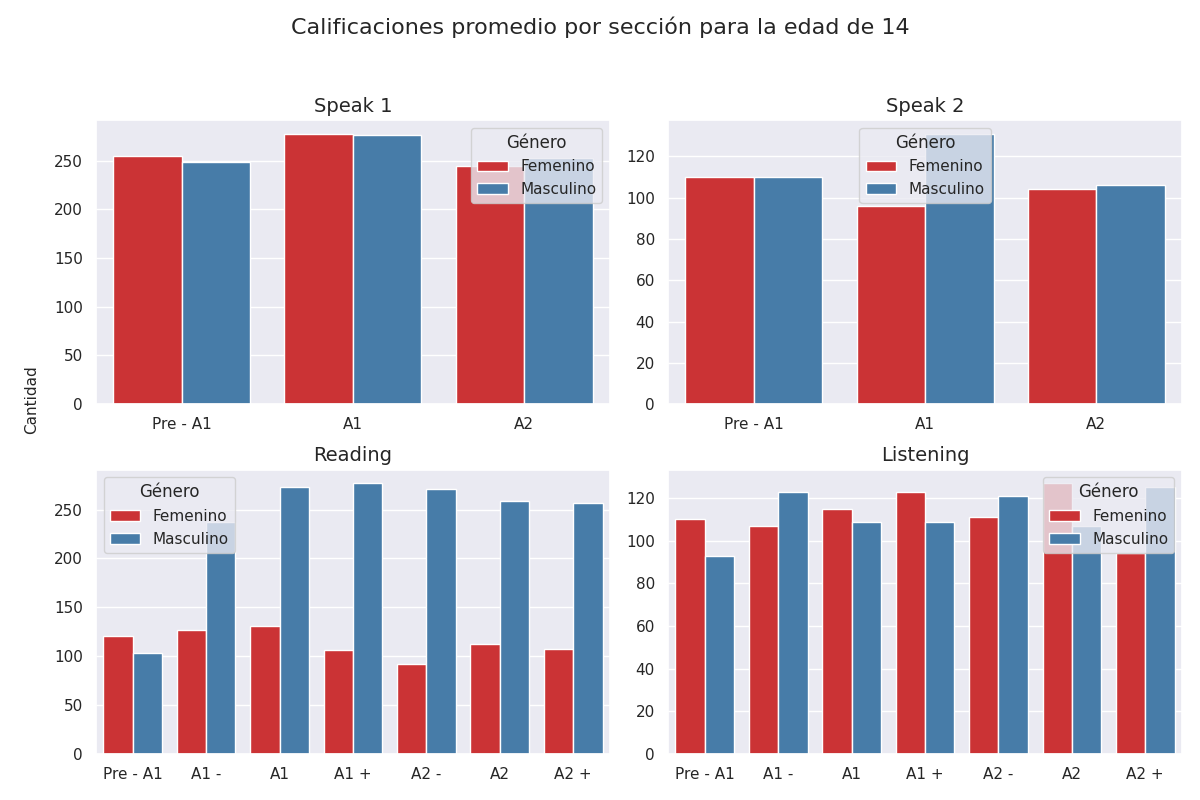

The file beside this chart, header and first rows:
seccion, calificacion, cantidad, genero
speak 1, Pre - A1, 255, 0
speak 1, A1, 278, 0
speak 1, A2, 245, 0
speak 1, Pre - A1, 249, 1
speak 1, A1, 276, 1
speak 1, A2, 253, 1
speak 2, Pre - A1, 110, 0
speak 2, A1, 96, 0
speak 2, A2, 104, 0
speak 2, Pre - A1, 110, 1
speak 2, A1, 131, 1
speak 2, A2, 106, 1
reading, Pre - A1, 121, 0
reading, A1 -, 127, 0
reading, A1, 131, 0
reading, A1 +, 106, 0
reading, A2 -, 92, 0
reading, A2, 112, 0
reading, A2 +, 107, 0
reading, Pre - A1, 103, 1
reading, A1 -, 237, 1
reading, A1, 273, 1
reading, A1 +, 277, 1
reading, A2 -, 271, 1
reading, A2, 259, 1
reading, A2 +, 257, 1
listening, Pre - A1, 110, 0
listening, A1 -, 107, 0
listening, A1, 115, 0
listening, A1 +, 123, 0
listening, A2 -, 111, 0
listening, A2, 127, 0
listening, A2 +, 94, 0
listening, Pre - A1, 93, 1
listening, A1 -, 123, 1
listening, A1, 109, 1
listening, A1 +, 109, 1
listening, A2 -, 121, 1
listening, A2, 107, 1
listening, A2 +, 125, 1
